31-way image classification set "data" from GitHub (Pazlik19/YoloVision); label vocabulary: latter А, latter Б, latter В, latter Г, latter Д, latter Е, latter Ж, latter З, latter И, latter Й, latter К, latter Л, latter М, latter Н, latter О, latter П, latter Р, latter С, latter Т, latter У, latter Ф, latter Х, latter Ц, latter Ч, latter Щ, latter Ъ, latter Ы, latter Ь, latter Э, latter Ю, latter Я.

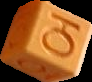
Label: latter Ю

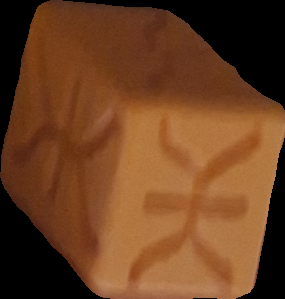
Label: latter Ж

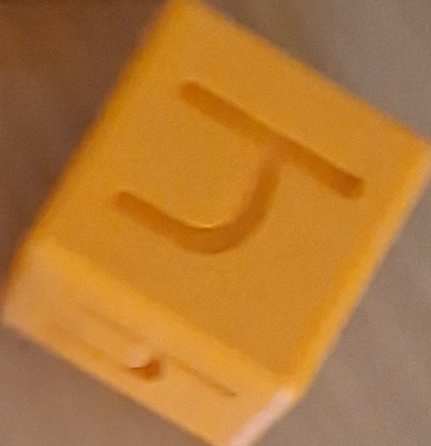
Label: latter Ч

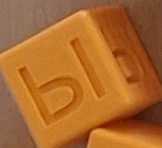
Label: latter Ы

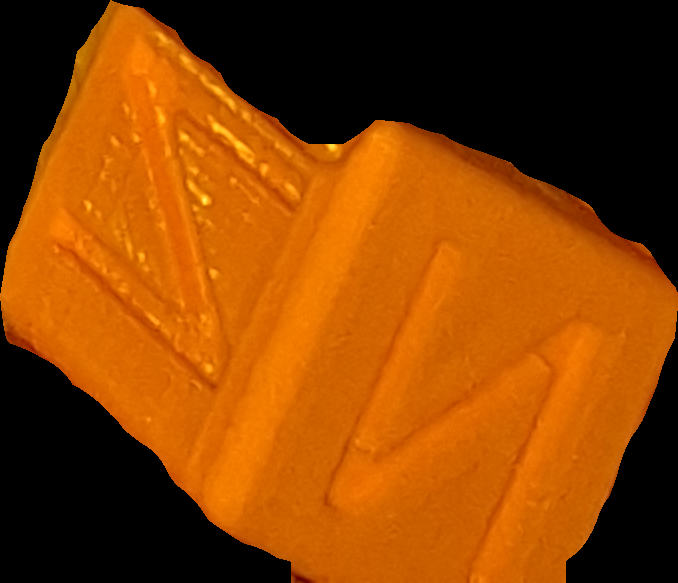
Label: latter И

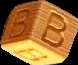
Label: latter В
